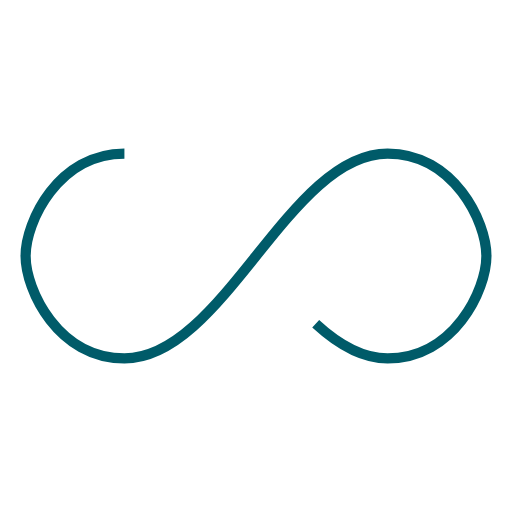
t = 0.00 s
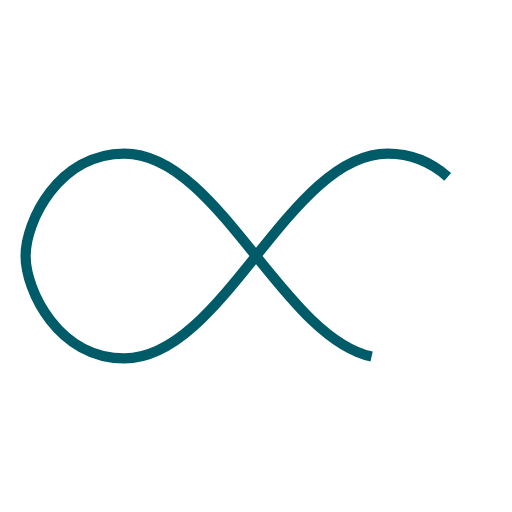
t = 0.25 s
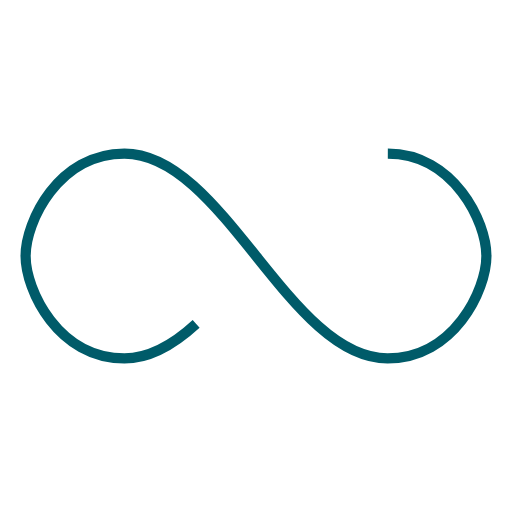
t = 0.50 s
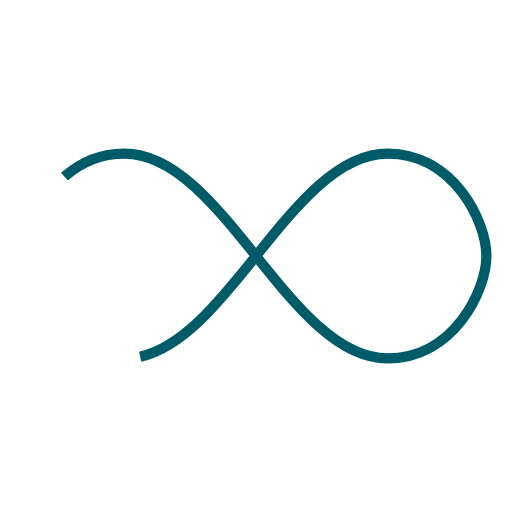
t = 0.75 s

The animated SVG that drew these frames (rendered in a browser with its animation timeline set to each time). Animation: 1 SMIL element (animate=1); one cycle of 1.00 s, repeats indefinitely.

<svg xmlns="http://www.w3.org/2000/svg" width="100px" height="100px" viewBox="0 0 100 100" preserveAspectRatio="xMidYMid"><path fill="none" d="M24.3,30C11.4,30,5,43.3,5,50s6.4,20,19.3,20c19.3,0,32.1-40,51.4-40 C88.6,30,95,43.3,95,50s-6.4,20-19.3,20C56.4,70,43.6,30,24.3,30z" stroke="#005b69" stroke-width="2" stroke-dasharray="205.271142578125 51.317785644531256"><animate attributeName="stroke-dashoffset" calcMode="linear" values="0;256.58892822265625" keyTimes="0;1" dur="1" begin="0s" repeatCount="indefinite"/></path></svg>